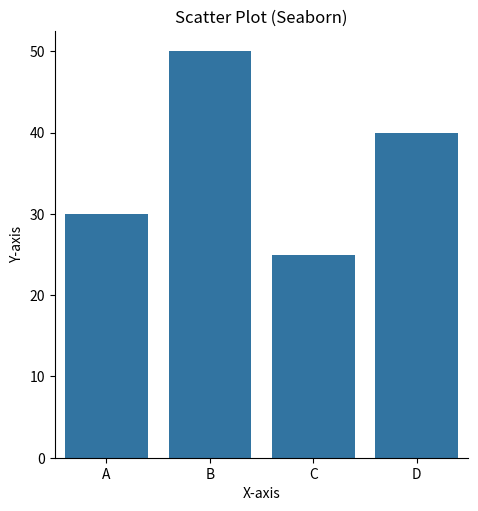

Write Python code to recreate this figure.
import seaborn as sns
import matplotlib.pyplot as plt

# 示例数据
x = [1, 2, 3, 4, 5]
y = [10, 20, 15, 25, 30]

# 使用 Seaborn 绘制折线图
sns.relplot(x=x, y=y)
plt.title('Line Chart (Seaborn)')
plt.xlabel('X-axis')
plt.ylabel('Y-axis')
plt.show()

categories = ['A', 'B', 'C', 'D']
values = [30, 50, 25, 40]

# 使用 Seaborn 绘制条形图
sns.barplot(x=categories, y=values)
plt.title('Bar Chart (Seaborn)')
plt.xlabel('Categories')
plt.ylabel('Values')
plt.show()

n = [1, 2, 3, 4, 5]
m = [10, 20, 15, 25, 30]

# 使用 Seaborn 绘制散点图
sns.scatterplot(n=n, m=m)
plt.title('Scatter Plot (Seaborn)')
plt.xlabel('X-axis')
plt.ylabel('Y-axis')
plt.show()
